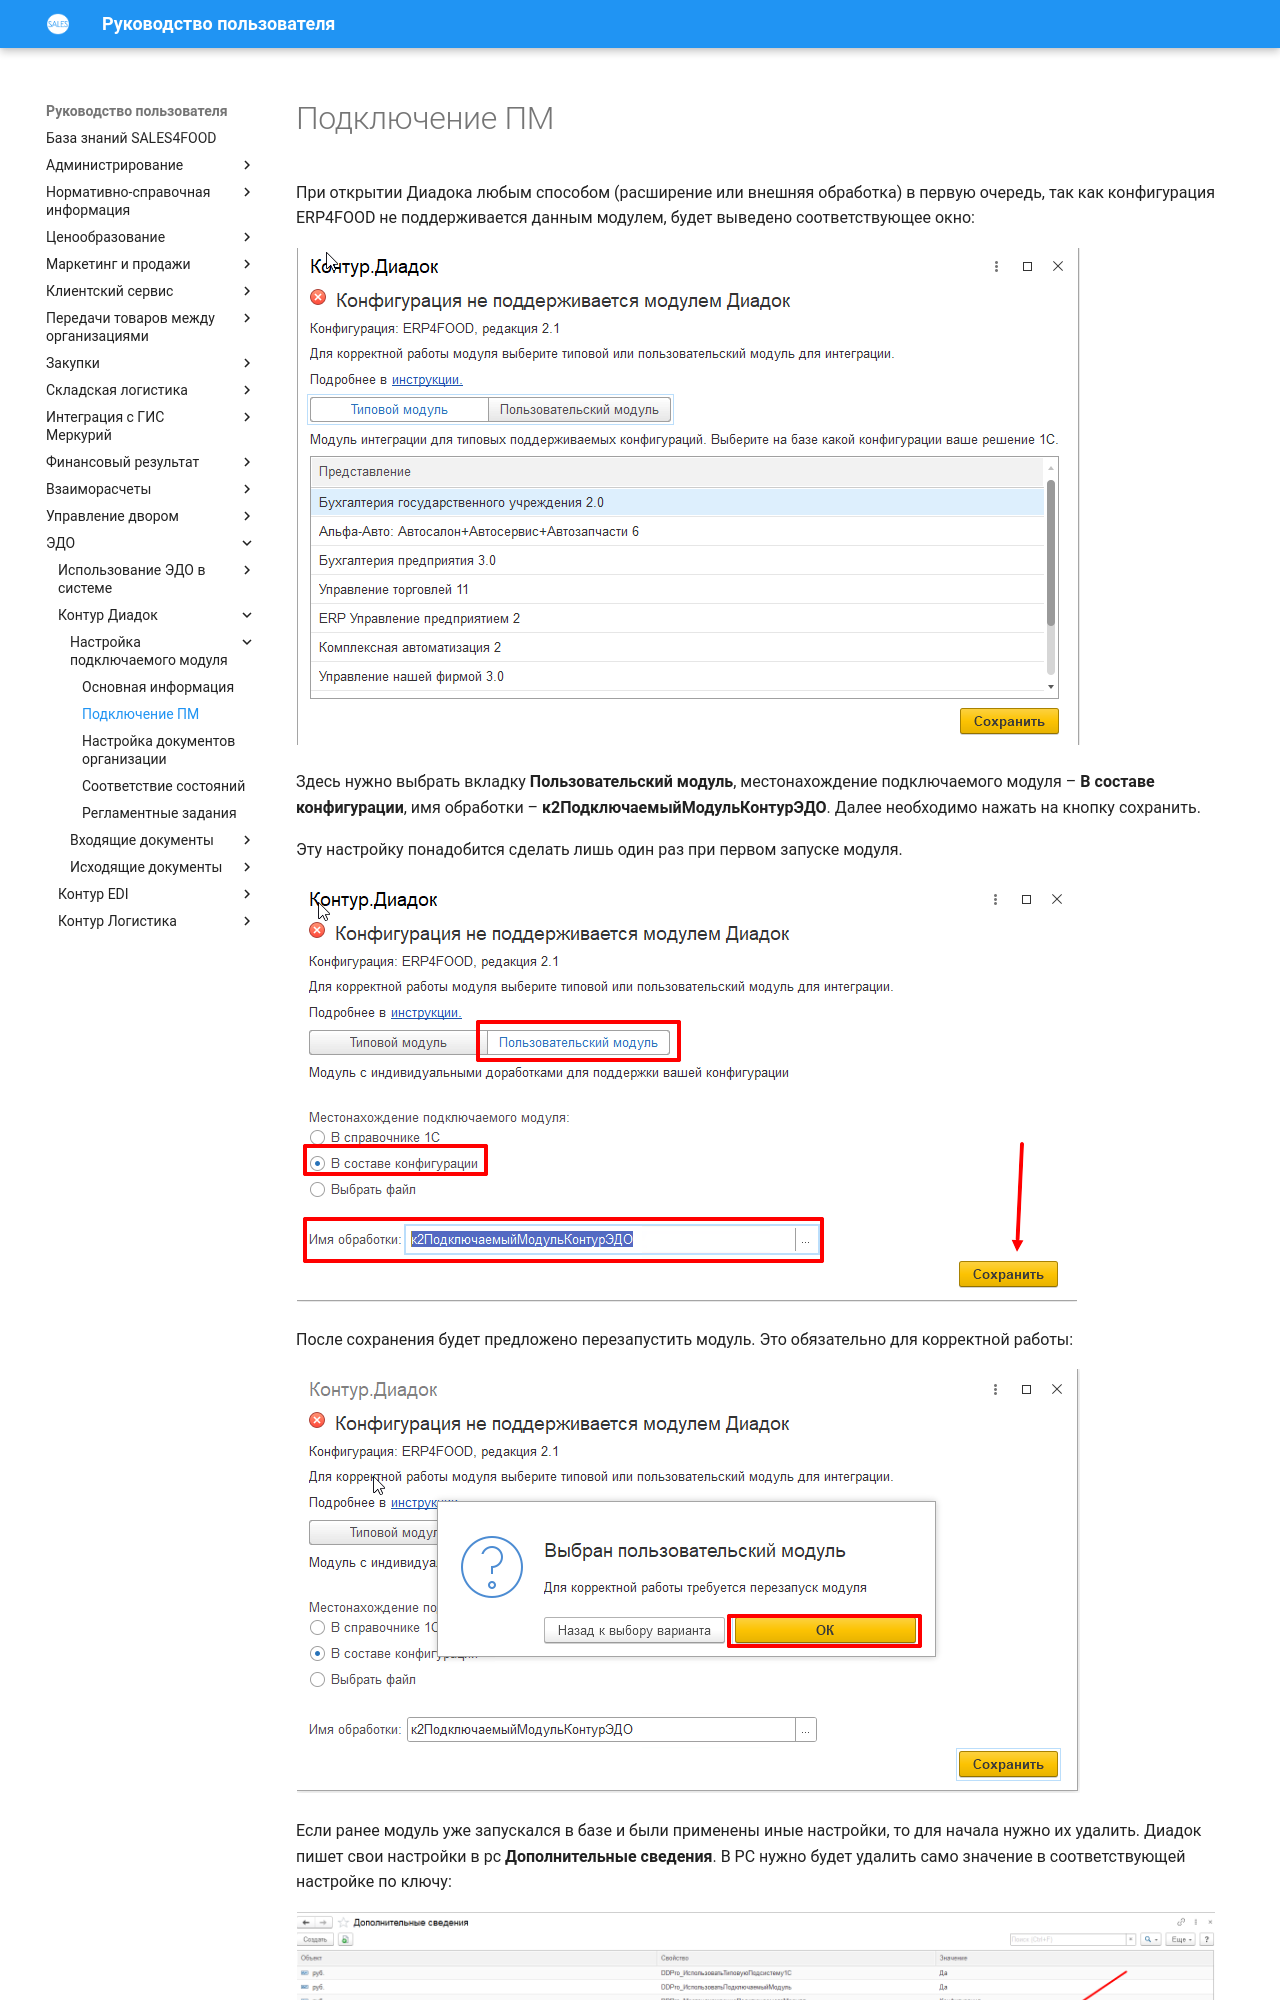

repository: Konstanta-it/sales4food · page: EDM/KonturDiadoc/Settings/Connection/index.html · generator: mkdocs

# Подключение ПМ

При открытии Диадока любым способом (расширение или внешняя обработка) в первую очередь, так как конфигурация ERP4FOOD не поддерживается данным модулем, будет выведено соответствующее окно:

[![1][1]][1]

Здесь нужно выбрать вкладку **Пользовательский модуль**, местонахождение подключаемого модуля – **В составе конфигурации**, имя обработки – **к2ПодключаемыйМодульКонтурЭДО**. Далее необходимо нажать на кнопку сохранить. 

Эту настройку понадобится сделать лишь один раз при первом запуске модуля.

[![2][2]][2]

После сохранения будет предложено перезапустить модуль. Это обязательно для корректной работы:

[![3][3]][3]
